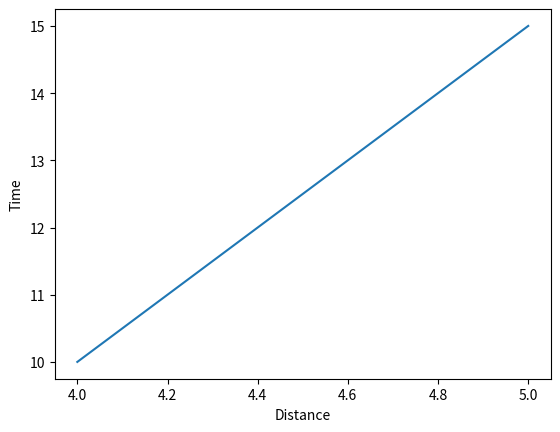

Here is the Python script that generated this plot:
import matplotlib.pyplot as pt
x = [4,5]
y = [10,15]
pt.plot(x,y)
pt.xlabel("Distance")
pt.ylabel("Time")
pt.show()